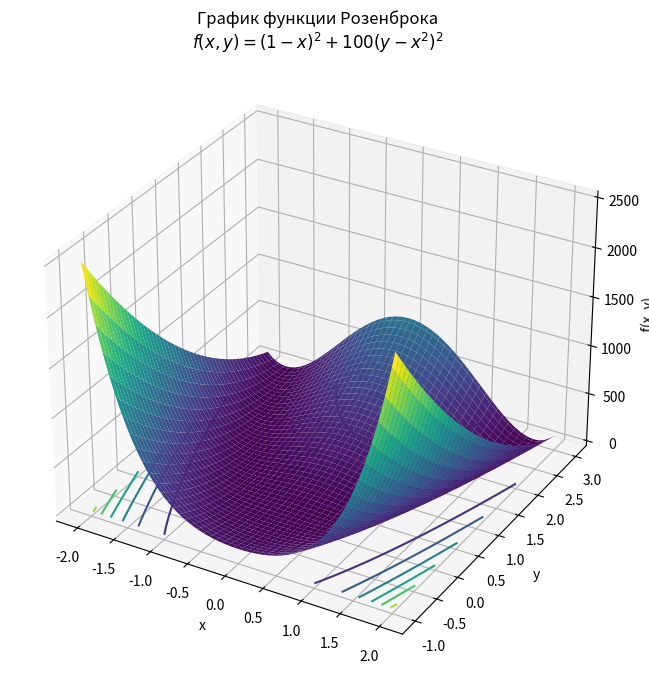

Here is the Python script that generated this plot:
import numpy as np
import matplotlib.pyplot as plt
from mpl_toolkits.mplot3d import Axes3D

# Определение функции Розенброка
def rosenbrock(x, y):
    return (1 - x)**2 + 100 * (y - x**2)**2

# Диапазон для x и y
x = np.linspace(-2, 2, 100)
y = np.linspace(-1, 3, 100)

# Создание сетки
X, Y = np.meshgrid(x, y)
Z = rosenbrock(X, Y)

# Построение графика
fig = plt.figure(figsize=(10, 8))
ax = fig.add_subplot(111, projection='3d')

# Настройка графика
ax.plot_surface(X, Y, Z, cmap='viridis', edgecolor='none')
ax.set_xlabel('x')
ax.set_ylabel('y')
ax.set_zlabel('f(x, y)')
ax.set_title('График функции Розенброка\n$f(x, y) = (1 - x)^2 + 100(y - x^2)^2$')
ax.view_init(elev=30, azim=-60)  # Углы обзора

# Добавление контурного графика сверху
ax.contour(X, Y, Z, zdir='z', offset=np.min(Z), cmap='viridis')

plt.show()